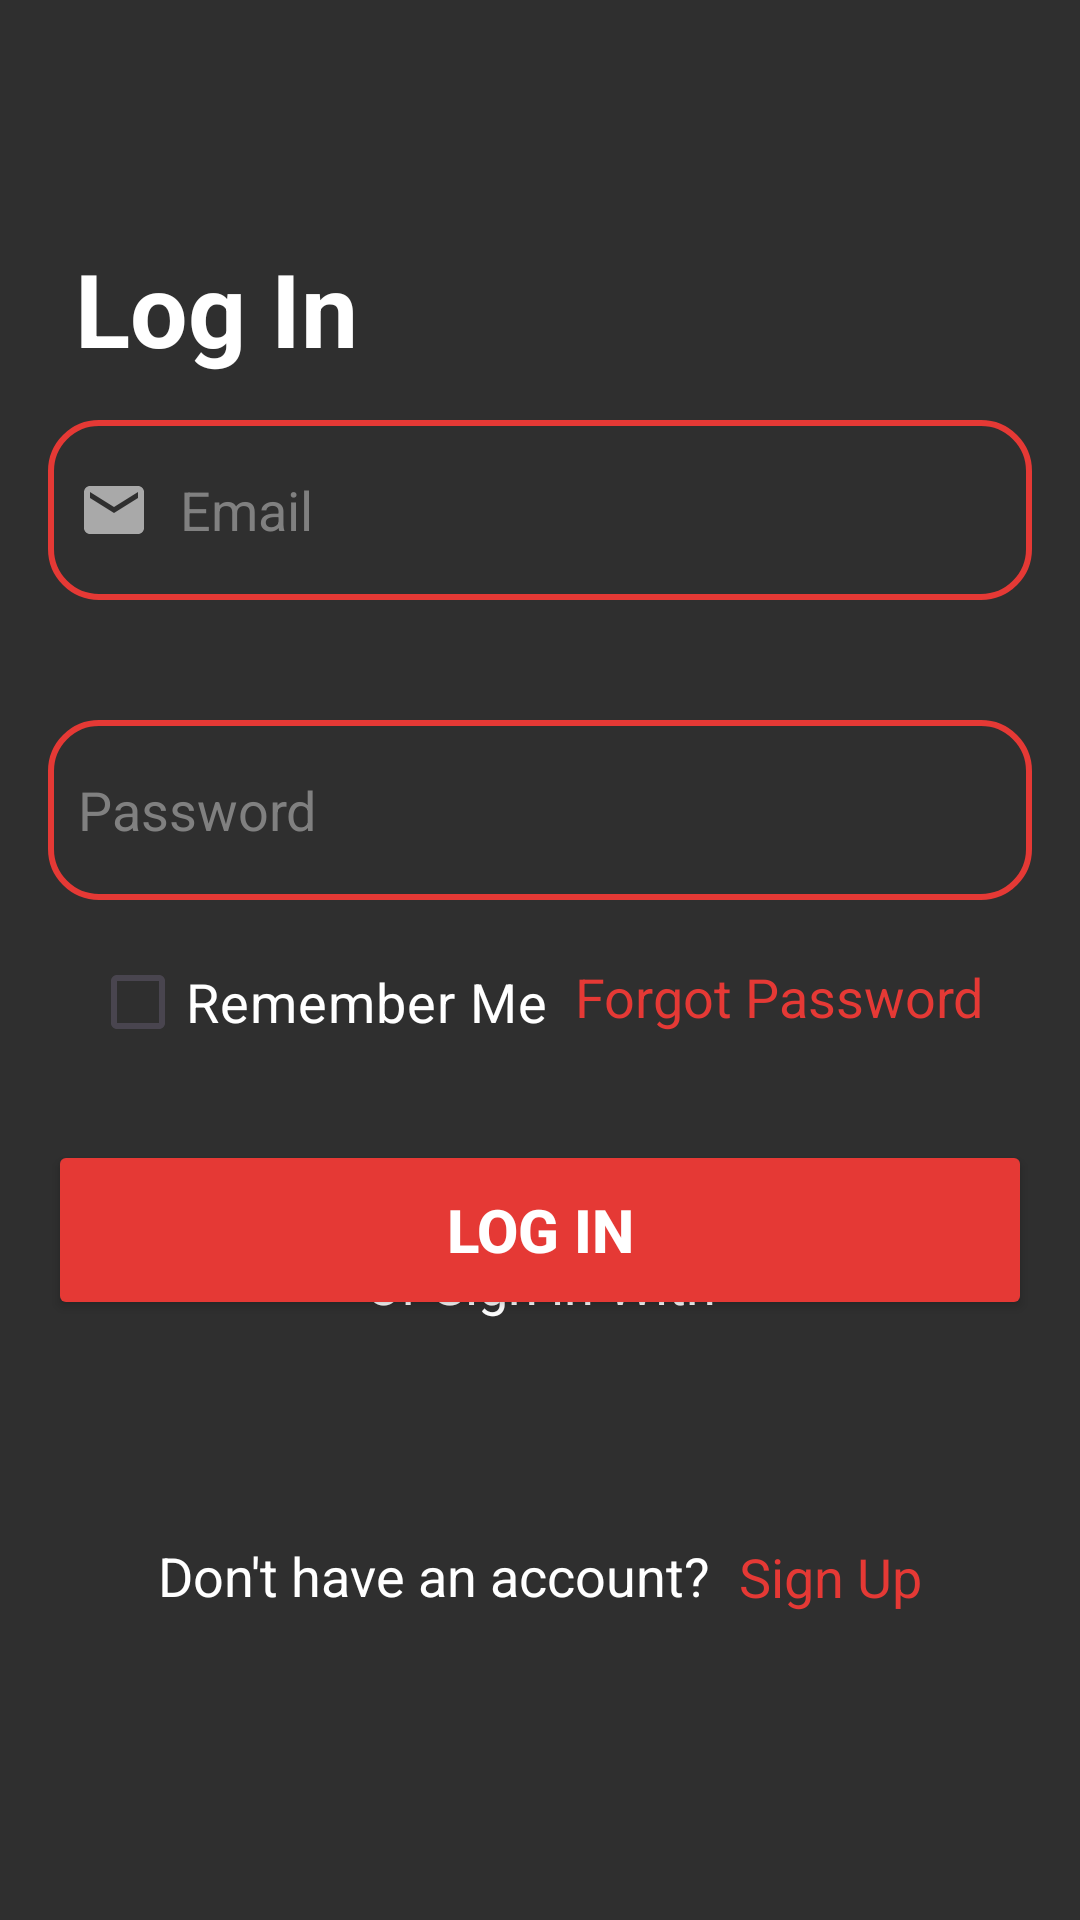

Produce the Android XML layout that renders to this screen, including the resource entries it uses.
<!-- AndroidManifest.xml: activity theme Theme.SwiftCart.MySplash -->
<!-- res/layout/activity_login.xml -->
<?xml version="1.0" encoding="utf-8"?>
<androidx.constraintlayout.widget.ConstraintLayout xmlns:android="http://schemas.android.com/apk/res/android"
    xmlns:app="http://schemas.android.com/apk/res-auto"
    xmlns:tools="http://schemas.android.com/tools"
    android:id="@+id/main"
    android:layout_width="match_parent"
    android:layout_height="match_parent"
    tools:context=".LoginActivity"
    android:background="@color/auth_background">

    <TextView
        android:layout_height="wrap_content"
        android:layout_width="wrap_content"
        android:text="@string/login_text"
        app:layout_constraintTop_toTopOf="parent"
        app:layout_constraintStart_toStartOf="parent"
        android:layout_marginTop="80dp"
        android:layout_marginStart="25dp"
        android:textSize="34sp"
        android:textStyle="bold"
        android:textColor="@color/white"
        />

    <EditText
        android:id="@+id/loginEmail"
        android:layout_width="0dp"
        android:layout_height="60dp"
        android:layout_marginStart="16dp"
        android:layout_marginTop="140dp"
        android:layout_marginEnd="16dp"
        android:background="@drawable/rounded_edittext"
        android:drawableLeft="@drawable/ic_baseline_email_24"
        android:drawablePadding="10dp"
        android:hint="@string/email"
        android:inputType="textEmailAddress"
        android:textColor="@color/white"
        android:textColorHint="@color/hint_colour"
        app:layout_constraintEnd_toEndOf="parent"
        app:layout_constraintStart_toStartOf="parent"
        app:layout_constraintTop_toTopOf="parent" />

    <EditText
        android:id="@+id/loginPass"
        android:layout_width="0dp"
        android:layout_height="60dp"
        android:layout_marginStart="16dp"
        android:layout_marginTop="240dp"
        android:layout_marginEnd="16dp"
        android:background="@drawable/rounded_edittext"
        android:drawableLeft="@drawable/ic_baseline_security_24"
        android:drawablePadding="10dp"
        android:hint="@string/password"
        android:inputType="textPassword"
        android:textColor="@color/white"
        android:textColorHint="@color/hint_colour"
        app:layout_constraintEnd_toEndOf="parent"
        app:layout_constraintStart_toStartOf="parent"
        app:layout_constraintTop_toTopOf="parent" />

    <CheckBox
        android:layout_width="wrap_content"
        android:layout_height="wrap_content"
        android:text="@string/login_checkbox"
        android:textSize="18sp"
        android:textColor="@color/white"
        app:layout_constraintTop_toTopOf="parent"
        app:layout_constraintStart_toStartOf="parent"
        android:layout_marginTop="310dp"
        android:layout_marginStart="30dp"

        />
    <TextView
        android:layout_width="wrap_content"
        android:layout_height="wrap_content"
        android:text="@string/forgot_password"
        android:textSize="18sp"
        android:textColor="@color/danger"
        app:layout_constraintEnd_toEndOf="parent"
        app:layout_constraintTop_toTopOf="parent"
        android:layout_marginTop="320dp"
        android:layout_marginEnd="32dp"
        />

    <Button
        android:id="@+id/btnLogin"
        android:layout_width="0dp"
        android:layout_height="60dp"
        android:text="@string/login_text"
        android:textSize="20sp"
        android:textStyle="bold"
        android:textColor="@color/white"
        app:layout_constraintTop_toTopOf="parent"
        app:layout_constraintStart_toStartOf="parent"
        app:layout_constraintEnd_toEndOf="parent"
        android:layout_marginTop="380dp"
        android:backgroundTint="@color/button_color"
        android:layout_marginStart="16dp"
        android:layout_marginEnd="16dp"
        android:enabled="true"
        />
    <ProgressBar
        android:id="@+id/progressLogin"
        style="?android:attr/progressBarStyleLarge"
        android:layout_width="wrap_content"
        android:layout_height="wrap_content"
        app:layout_constraintTop_toTopOf="parent"
        app:layout_constraintEnd_toEndOf="parent"
        app:layout_constraintStart_toStartOf="parent"
        app:layout_constraintBottom_toBottomOf="parent"
        android:visibility="gone"
        />

    <TextView
        android:layout_width="wrap_content"
        android:layout_height="wrap_content"
        android:text="Or Sign in With"
        android:textSize="18sp"
        android:textColor="@color/white"
        app:layout_constraintBottom_toBottomOf="parent"
        app:layout_constraintStart_toStartOf="parent"
        app:layout_constraintEnd_toEndOf="parent"
        android:layout_marginBottom="200dp"
        />

    <LinearLayout
        android:orientation="horizontal"
        android:layout_width="match_parent"
        android:layout_height="wrap_content"
        app:layout_constraintBottom_toBottomOf="parent"
        android:layout_marginBottom="140dp"
        android:gravity="center"
        >
        <ImageButton
            android:layout_width="48dp"
            android:layout_height="48dp"
            android:background="@null"
            android:src="@drawable/google"
            android:contentDescription="@string/google_login"
            android:layout_marginEnd="16dp"
            />
        <ImageButton
            android:layout_width="48dp"
            android:layout_height="48dp"
            android:background="@null"
            android:src="@drawable/facebook"
            android:contentDescription="@string/facebook_login"
            />
    </LinearLayout>

    <LinearLayout
        android:orientation="horizontal"
        android:layout_width="match_parent"
        android:layout_height="wrap_content"
        android:gravity="center"
        app:layout_constraintBottom_toBottomOf="parent"
        android:layout_marginBottom="90dp"
        >
        <TextView
            android:layout_width="wrap_content"
            android:layout_height="48sp"
            android:gravity="center"
            android:text="Don't have an account?"
            android:textSize="18sp"
            android:textColor="@color/white"
            android:layout_marginEnd="10dp"
            />
        <TextView
            android:id="@+id/linkSignup"
            android:layout_width="wrap_content"
            android:layout_height="49sp"
            android:gravity="center"
            android:text="@string/sign_up"
            android:textColor="@color/danger"
            android:textSize="18sp"
            android:clickable="true"
            android:focusable="true"
            />
    </LinearLayout>


</androidx.constraintlayout.widget.ConstraintLayout>
<!-- resources referenced by this layout -->
<resources>
  <color name="auth_background">#2F2F2F</color>
  <color name="danger">#E53935</color>
  <color name="hint_colour">#808080</color>
  <color name="white">#FFFFFFFF</color>
  <!-- drawable ic_baseline_email_24 (drawable) -->
  <vector android:height="24dp" android:tint="#A9A9A9"
      android:viewportHeight="24" android:viewportWidth="24"
      android:width="24dp" xmlns:android="http://schemas.android.com/apk/res/android">
      <path android:fillColor="@android:color/darker_gray" android:pathData="M20,4L4,4c-1.1,0 -1.99,0.9 -1.99,2L2,18c0,1.1 0.9,2 2,2h16c1.1,0 2,-0.9 2,-2L22,6c0,-1.1 -0.9,-2 -2,-2zM20,8l-8,5 -8,-5L4,6l8,5 8,-5v2z"/>
  </vector>
  <!-- drawable rounded_edittext (drawable) -->
  <?xml version="1.0" encoding="utf-8"?>
  <shape xmlns:android="http://schemas.android.com/apk/res/android"
      android:shape="rectangle">
      <solid android:color="@color/auth_background" />
      <stroke
          android:color="#E53935"
          android:width="2dp"
          />
      <corners android:radius="16dp" />
      <padding
          android:left="10dp"
          android:right="10dp"
          android:bottom="10dp"
          android:top="10dp"
          />
  </shape>
  <string name="email">Email</string>
  <string name="facebook_login">Facebook Login</string>
  <string name="forgot_password">Forgot Password</string>
  <string name="google_login">Google Login</string>
  <string name="login_checkbox">Remember Me</string>
  <string name="login_text">Log In</string>
  <string name="password">Password</string>
  <string name="sign_up">Sign Up</string>
  <style name="Theme.SwiftCart.MySplash" parent="Theme.SwiftCart">
          <item name="windowSplashScreenBackground">@color/white</item>
          <item name="windowSplashScreenAnimatedIcon">@drawable/cart</item>
          <item name="postSplashScreenTheme">@style/Theme.SwiftCart</item>
      </style>
  <style name="Theme.SwiftCart" parent="Base.Theme.SwiftCart" />
  <!-- drawable cart (drawable) -->
  <vector xmlns:android="http://schemas.android.com/apk/res/android"
      android:width="24dp"
      android:height="24dp"
      android:viewportWidth="24"
      android:viewportHeight="24">
  
    
    <group
        android:scaleX="0.6"
        android:scaleY="0.6"
        android:translateX="4.8"
        android:translateY="4.8">
  
      <path
          android:pathData="M7.5,18C8.328,18 9,18.672 9,19.5C9,20.328 8.328,21 7.5,21C6.672,21 6,20.328 6,19.5C6,18.672 6.672,18 7.5,18Z"
          android:strokeWidth="1.5"
          android:fillColor="#00000000"
          android:strokeColor="#1C274C"/>
      <path
          android:pathData="M16.5,18C17.328,18 18,18.672 18,19.5C18,20.329 17.328,21 16.5,21C15.672,21 15,20.329 15,19.5C15,18.672 15.672,18 16.5,18Z"
          android:strokeWidth="1.5"
          android:fillColor="#00000000"
          android:strokeColor="#1C274C"/>
      <path
          android:pathData="M16.5,6.5L15,15.5"
          android:strokeWidth="1.5"
          android:fillColor="#00000000"
          android:strokeColor="#1C274C"
          android:strokeLineCap="round"/>
      <path
          android:pathData="M9,6.5L10.5,15"
          android:strokeWidth="1.5"
          android:fillColor="#00000000"
          android:strokeColor="#1C274C"
          android:strokeLineCap="round"/>
      <path
          android:pathData="M2,3L2.261,3.092C3.563,3.549 4.214,3.778 4.586,4.323C4.958,4.868 4.958,5.591 4.958,7.038V9.76C4.958,12.702 5.021,13.672 5.888,14.586C6.754,15.5 8.149,15.5 10.938,15.5H12M4.958,6.12H9M13,6.12H17.089C18.774,6.12 20.291,6.12 20.735,6.697C21.178,7.274 21.005,8.144 20.658,9.883L20.158,12.307C19.843,13.836 19.685,14.601 19.134,15.05C18.582,15.5 17.801,15.5 16.24,15.5H15"
          android:strokeWidth="1.5"
          android:fillColor="#00000000"
          android:strokeColor="#1C274C"
          android:strokeLineCap="round"/>
    </group>
  </vector>
  <style name="Base.Theme.SwiftCart" parent="Theme.Material3.DayNight.NoActionBar">
          
          
  
  
      </style>
</resources>
